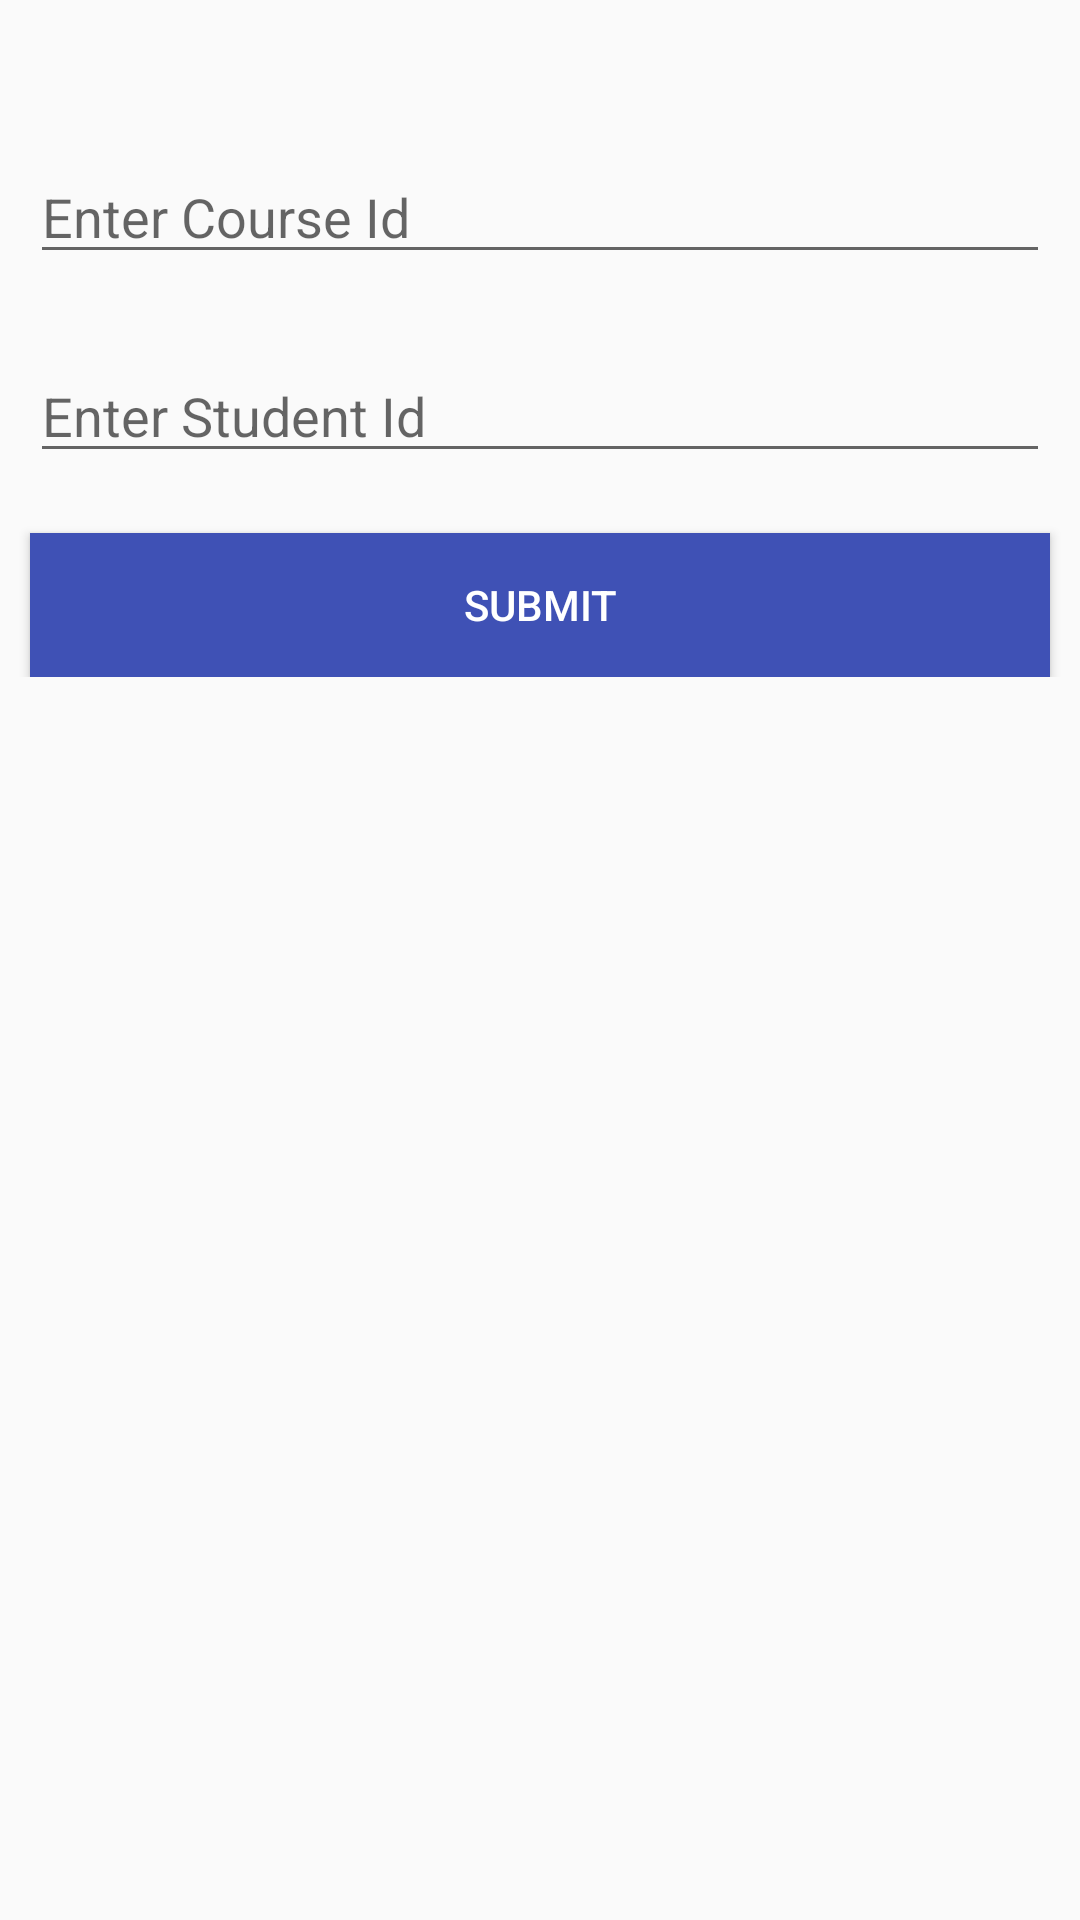

Here is an Android app screen rendered from its layout file. Give the layout XML and the strings, colors and styles it references.
<!-- AndroidManifest.xml: application theme AppTheme -->
<!-- res/layout/activity_tcheck_attendance.xml -->
<?xml version="1.0" encoding="utf-8"?>
<LinearLayout xmlns:android="http://schemas.android.com/apk/res/android"
    xmlns:app="http://schemas.android.com/apk/res-auto"
    xmlns:tools="http://schemas.android.com/tools"
    android:layout_width="match_parent"
    android:layout_height="match_parent"
    tools:context="com.example.sarvesh.i_turnout.Moderator.StudentDetails"
    tools:layout_editor_absoluteY="25dp"
    android:orientation="vertical">

    <ScrollView
        android:layout_width="match_parent"
        android:layout_height="wrap_content">
        <LinearLayout
            android:layout_width="match_parent"
            android:layout_height="wrap_content"
            android:orientation="vertical"
            android:layout_marginTop="40dp">
            <EditText
                android:id="@+id/editText2"
                android:layout_width="match_parent"
                android:layout_height="wrap_content"
                android:layout_marginTop="10dp"
                android:hint="@string/enter_course_id"
                android:layout_marginLeft="10dp"
                android:layout_marginRight="10dp"/>

            <EditText
                android:id="@+id/editText7"
                android:layout_width="match_parent"
                android:layout_height="wrap_content"
                android:layout_marginTop="25dp"
                android:hint="@string/enter_student_id"

                android:layout_marginRight="10dp"
                android:layout_marginLeft="10dp"/>


            <Button
                android:id="@+id/button7"
                android:layout_width="match_parent"
                android:layout_height="wrap_content"
                android:layout_marginTop="20dp"
                android:text="@string/submit"
                android:textColor="#ffffff"
                android:background="@color/colorPrimaryDark"
                app:layout_constraintTop_toBottomOf="@+id/editText5"
                app:layout_constraintVertical_bias="0.088"
                android:layout_marginLeft="10dp"
                android:layout_marginRight="10dp"/>

        </LinearLayout>
    </ScrollView>
</LinearLayout>
<!-- resources referenced by this layout -->
<resources>
  <color name="colorPrimaryDark">#3f51b5</color>
  <string name="enter_course_id">Enter Course Id</string>
  <string name="enter_student_id">Enter Student Id</string>
  <string name="submit">Submit</string>
  <style name="AppTheme" parent="Theme.AppCompat.Light.NoActionBar">
          
          <item name="colorPrimary">@color/colorPrimaryDark</item>
          <item name="colorPrimaryDark">@color/colorPrimary</item>
          <item name="colorAccent">@color/colorPrimary</item>
      </style>
  <color name="colorPrimary">#303F9F</color>
</resources>
